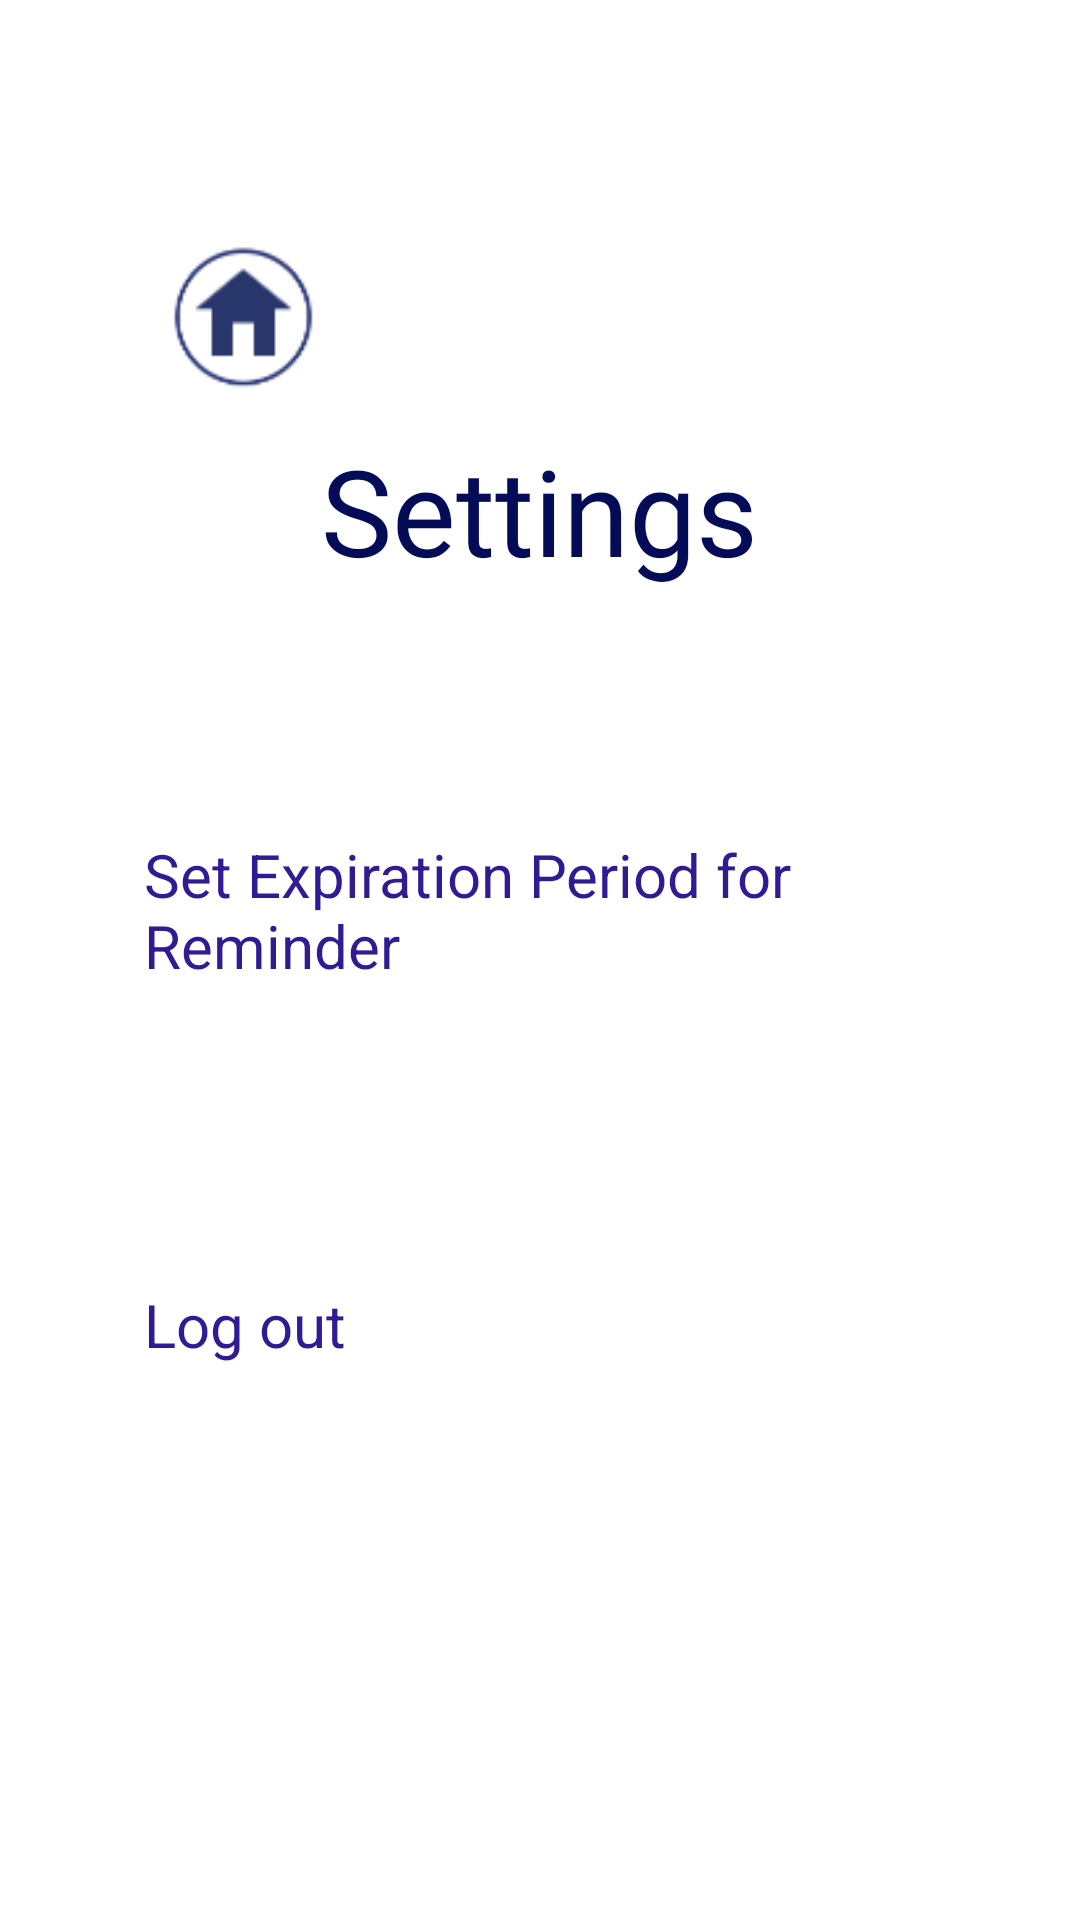

Android layout source for this screen:
<!-- AndroidManifest.xml: application theme Theme.FoodVault -->
<!-- res/layout/activity_settings.xml -->
<?xml version="1.0" encoding="utf-8"?>
<androidx.constraintlayout.widget.ConstraintLayout xmlns:android="http://schemas.android.com/apk/res/android"
    xmlns:app="http://schemas.android.com/apk/res-auto"
    xmlns:tools="http://schemas.android.com/tools"
    android:layout_width="match_parent"
    android:layout_height="match_parent"
    android:gravity="center"
    tools:context=".SettingsActivity">

    <ImageButton
        android:id="@+id/home_btn"
        android:layout_width="70dp"
        android:layout_height="70dp"
        android:layout_marginTop="70dp"
        android:background="?attr/selectableItemBackground"
        android:contentDescription="@string/home_button"
        android:elevation="4dp"
        android:onClick="onHomeClicked"
        android:padding="10dp"
        android:src="@drawable/home_icon"
        app:layout_constraintEnd_toEndOf="parent"
        app:layout_constraintHorizontal_bias="0.158"
        app:layout_constraintStart_toStartOf="parent"
        app:layout_constraintTop_toTopOf="parent"
        tools:ignore="RedundantDescriptionCheck" />

    <ImageView
        android:id="@+id/img_lemon_puddle2"
        android:layout_width="107dp"
        android:layout_height="92dp"
        android:layout_marginStart="68dp"
        android:layout_marginBottom="16dp"
        android:contentDescription="@string/lemon"
        app:layout_constraintBottom_toBottomOf="parent"
        app:layout_constraintStart_toEndOf="@+id/img_blue_puddle3"
        app:srcCompat="@drawable/lemon"
        tools:ignore="ImageContrastCheck" />

    <ImageView
        android:id="@+id/img_blue_puddle3"
        android:layout_width="262dp"
        android:layout_height="154dp"
        android:layout_marginTop="116dp"
        android:layout_marginEnd="200dp"
        android:contentDescription="@string/blue_puddle"
        android:scaleType="fitXY"
        app:layout_constraintEnd_toEndOf="parent"
        app:layout_constraintTop_toBottomOf="@+id/linear_layout_1"
        app:srcCompat="@drawable/blue_puddle"
        tools:ignore="VisualLintBounds,ImageContrastCheck" />

    <ImageView
        android:id="@+id/img_peach_puddle3"
        android:layout_width="257dp"
        android:layout_height="165dp"
        android:layout_marginStart="180dp"
        android:layout_marginBottom="124dp"
        android:contentDescription="@string/peach_puddle"
        android:scaleType="fitXY"
        app:layout_constraintBottom_toTopOf="@+id/linear_layout_1"
        app:layout_constraintStart_toStartOf="parent"
        app:srcCompat="@drawable/peach_puddle"
        tools:ignore="VisualLintBounds,ImageContrastCheck" />

    <LinearLayout
        android:id="@+id/linear_layout_1"
        android:layout_width="match_parent"
        android:layout_height="wrap_content"
        android:gravity="center"
        android:orientation="vertical"
        app:layout_constraintBottom_toBottomOf="parent"
        app:layout_constraintTop_toTopOf="parent">

        <TextView
            android:layout_width="wrap_content"
            android:layout_height="120dp"
            android:ellipsize="end"
            android:fontFamily="@font/shrikhand"
            android:gravity="center"
            android:shadowColor="#214069"
            android:text="@string/settings"
            android:textColor="#050C57"
            android:textSize="40sp" />

        <Button
            android:id="@+id/btn_expire_period"
            android:layout_width="300dp"
            android:layout_height="120dp"
            android:layout_marginTop="30dp"
            android:backgroundTint="#70B1BA"
            android:onClick="onExpirationReminderClicked"
            android:padding="18dp"
            android:text="@string/set_expiration_period_for_reminder"
            android:textColor="#311B92"
            android:textSize="20sp"
            tools:ignore="TextSizeCheck" />

        <Button
            android:id="@+id/logout_btn"
            android:layout_width="300dp"
            android:layout_height="120dp"
            android:layout_marginTop="30dp"
            android:backgroundTint="#70B1BA"
            android:onClick="onLogOutClicked"
            android:padding="18dp"
            android:text="@string/log_out"
            android:textColor="#311B92"
            android:textSize="20sp" />

    </LinearLayout>

</androidx.constraintlayout.widget.ConstraintLayout>
<!-- resources referenced by this layout -->
<resources>
  <!-- drawable blue_puddle: png bitmap (drawable, 1792 bytes) -->
  <!-- drawable home_icon: png bitmap (drawable, 2184 bytes) -->
  <!-- drawable lemon: png bitmap (drawable, 7015 bytes) -->
  <!-- drawable peach_puddle: png bitmap (drawable, 1798 bytes) -->
  <string name="blue_puddle">Blue Puddle</string>
  <string name="home_button">Home Button</string>
  <string name="lemon">Lemon</string>
  <string name="log_out">Log out</string>
  <string name="peach_puddle">Peach Puddle</string>
  <string name="set_expiration_period_for_reminder">Set Expiration Period for Reminder</string>
  <string name="settings">Settings</string>
</resources>
